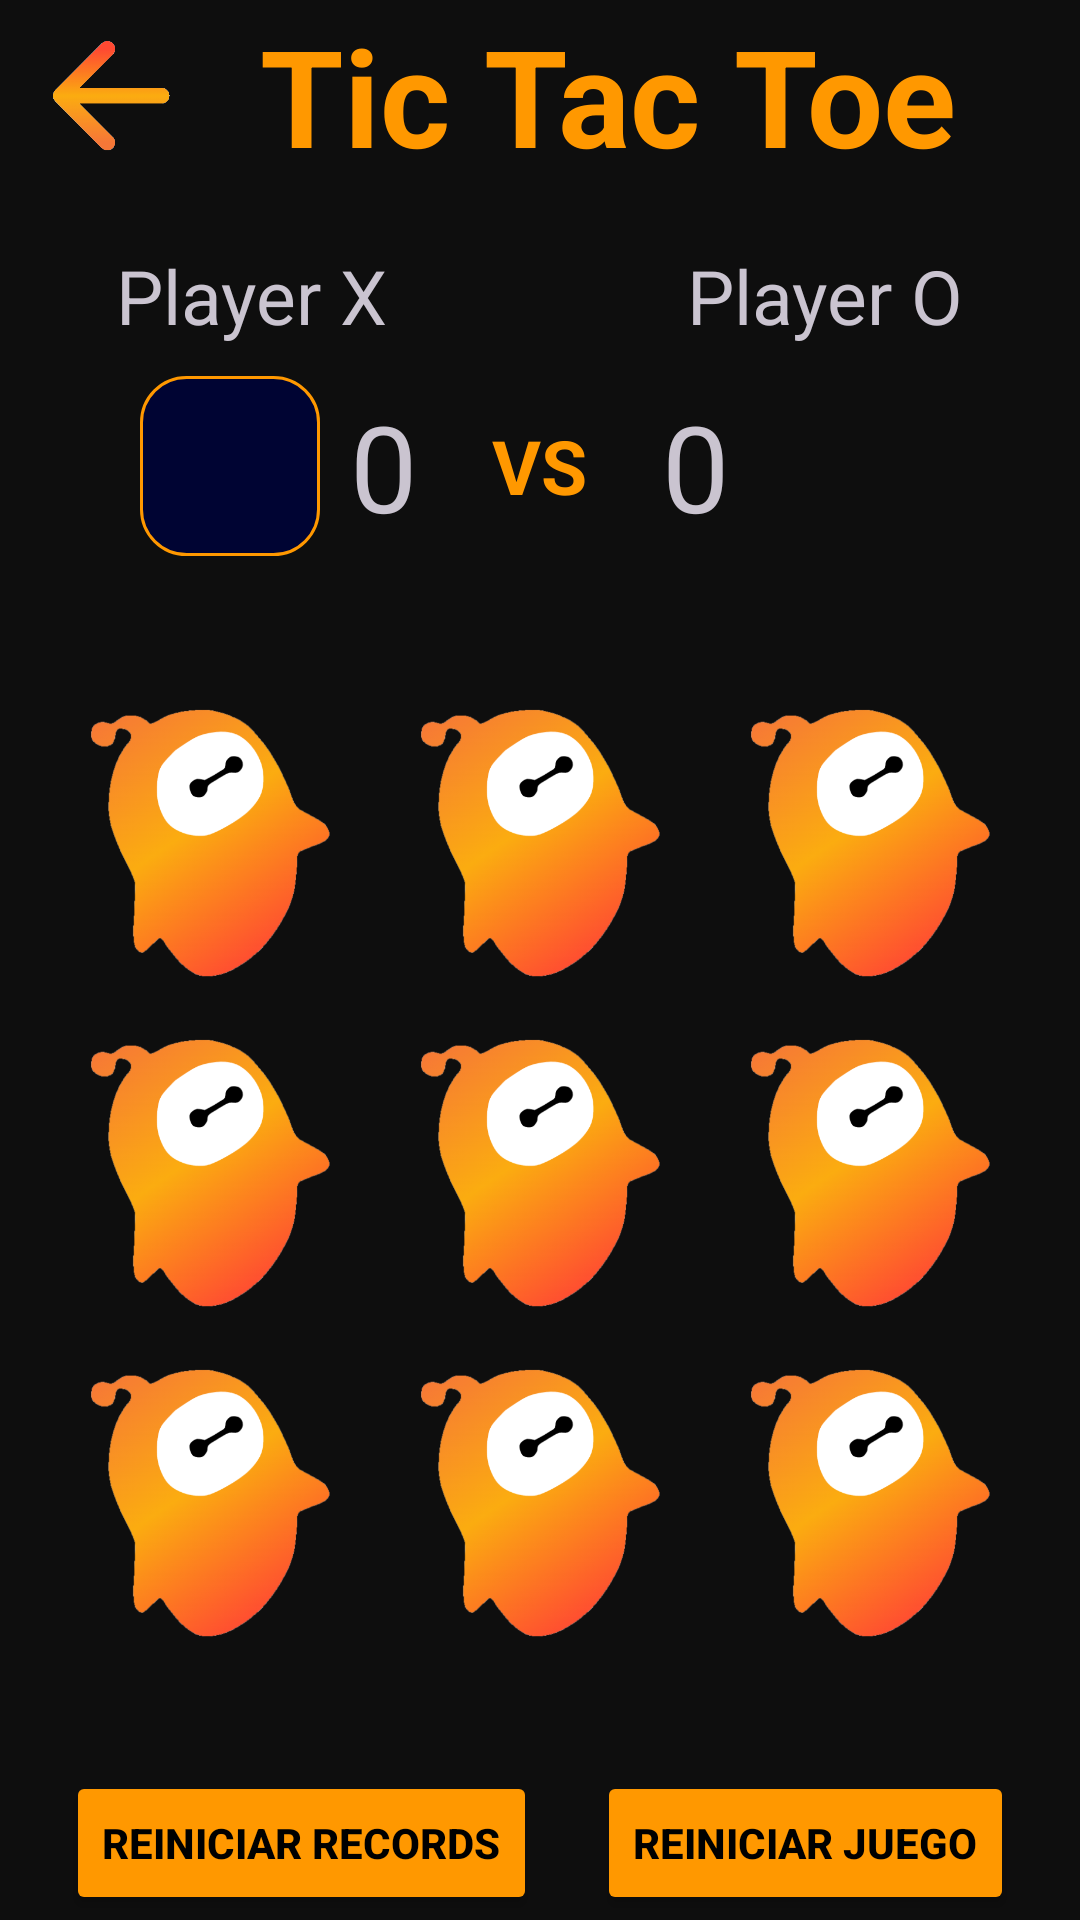

Here is an Android app screen rendered from its layout file. Give the layout XML and the strings, colors and styles it references.
<!-- AndroidManifest.xml: application theme Base.Theme.Tictactoe -->
<!-- res/layout/activity_game.xml -->
<?xml version="1.0" encoding="utf-8"?>
<LinearLayout
    xmlns:android="http://schemas.android.com/apk/res/android"
    xmlns:tools="http://schemas.android.com/tools"
    android:id="@+id/main"
    android:layout_width="match_parent"
    android:layout_height="match_parent"
    android:orientation="vertical"
    android:gravity="center"
    android:background="@color/dark"
    tools:context=".GameActivity">

    <LinearLayout
        android:layout_width="match_parent"
        android:layout_height="wrap_content"
        android:gravity="center"
        android:orientation="horizontal">
        <ImageButton
            android:id="@+id/btn_back"
            android:layout_width="50dp"
            android:layout_height="50dp"
            android:layout_marginEnd="20dp"
            android:layout_gravity="center"
            android:background="?attr/selectableItemBackgroundBorderless"
            android:src="@drawable/back"
            android:contentDescription="@string/btn_back"
            android:scaleType="centerInside" />

        <TextView
            android:id="@+id/title"
            android:layout_width="wrap_content"
            android:layout_height="wrap_content"
            android:layout_marginStart="5dp"
            android:layout_marginEnd="30dp"
            android:layout_gravity="center"
            android:text="@string/title"
            android:textColor="@color/neon"
            android:textSize="45sp"
            android:textStyle="bold"
            android:textAlignment="center"/>
    </LinearLayout>

    <LinearLayout
        android:id="@+id/names"
        android:layout_width="wrap_content"
        android:layout_height="wrap_content"
        android:layout_gravity="center"
        android:gravity="center"
        android:layout_marginTop="20dp"
        android:orientation="horizontal">

        <TextView
            android:id="@+id/player_x"
            android:layout_width="wrap_content"
            android:layout_height="wrap_content"
            android:layout_marginEnd="50dp"
            android:text="@string/player_x"
            android:textSize="25sp" />

        <TextView
            android:id="@+id/player_o"
            android:layout_width="wrap_content"
            android:layout_height="wrap_content"
            android:layout_marginStart="50dp"
            android:text="@string/player_o"
            android:textSize="25sp" />
    </LinearLayout>

    <LinearLayout
        android:id="@+id/players"
        android:layout_width="wrap_content"
        android:layout_height="wrap_content"
        android:layout_marginTop="10dp"
        android:orientation="horizontal"
        android:layout_gravity="center"
        android:gravity="center"
        android:contentDescription="@string/players">
        
        <ImageView
            android:id="@+id/image_x"
            android:layout_width="60dp"
            android:layout_height="60dp"
            android:contentDescription="@string/des_img_x"
            android:foreground="@drawable/gato_x"
            android:background="@drawable/player" />

        <TextView
            android:id="@+id/record_x"
            android:layout_width="wrap_content"
            android:layout_height="wrap_content"
            android:layout_marginStart="10dp"
            android:layout_marginEnd="10dp"
            android:text="@string/record_x"
            android:textAlignment="center"
            android:textSize="40sp" />

        
        <TextView
            android:id="@+id/versus"
            android:layout_width="wrap_content"
            android:layout_height="wrap_content"
            android:layout_marginStart="15dp"
            android:layout_marginEnd="15dp"
            android:text="@string/versus"
            android:textAlignment="center"
            android:textColor="@color/neon"
            android:textSize="25sp"
            android:textStyle="bold" />

        
        <TextView
            android:id="@+id/record_o"
            android:layout_width="wrap_content"
            android:layout_height="wrap_content"
            android:layout_marginStart="10dp"
            android:layout_marginEnd="10dp"
            android:text="@string/record_o"
            android:textAlignment="center"
            android:textSize="40sp" />

        <ImageView
            android:id="@+id/image_o"
            android:layout_width="60dp"
            android:layout_height="60dp"
            android:contentDescription="@string/des_img_o"
            android:foreground="@drawable/gato_o" />
    </LinearLayout>

    <TableLayout
        android:id="@+id/tablero"
        android:layout_width="wrap_content"
        android:layout_height="wrap_content"
        android:layout_gravity="center"
        android:layout_marginTop="40dp"
        android:contentDescription="@string/des_tablero">
        
        <TableRow>
            <ImageView
                android:id="@+id/image_1"
                android:layout_width="100dp"
                android:layout_height="100dp"
                android:layout_margin="5dp"
                android:contentDescription="@string/des_img_0"
                android:background="@drawable/ghosty"
                android:onClick="clickImagen"
                android:padding="50dp" />

            <ImageView
                android:id="@+id/image_2"
                android:layout_width="100dp"
                android:layout_height="100dp"
                android:layout_margin="5dp"
                android:contentDescription="@string/des_img_1"
                android:background="@drawable/ghosty"
                android:onClick="clickImagen"
                android:padding="50dp" />

            <ImageView
                android:id="@+id/image_3"
                android:layout_width="100dp"
                android:layout_height="100dp"
                android:layout_margin="5dp"
                android:contentDescription="@string/des_img_2"
                android:background="@drawable/ghosty"
                android:onClick="clickImagen"
                android:padding="50dp" />
        </TableRow>
        
        <TableRow>
            <ImageView
                android:id="@+id/image_4"
                android:layout_width="100dp"
                android:layout_height="100dp"
                android:layout_margin="5dp"
                android:contentDescription="@string/des_img_3"
                android:background="@drawable/ghosty"
                android:onClick="clickImagen"
                android:padding="50dp" />

            <ImageView
                android:id="@+id/image_5"
                android:layout_width="100dp"
                android:layout_height="100dp"
                android:layout_margin="5dp"
                android:contentDescription="@string/des_img_4"
                android:background="@drawable/ghosty"
                android:onClick="clickImagen"
                android:padding="50dp" />

            <ImageView
                android:id="@+id/image_6"
                android:layout_width="100dp"
                android:layout_height="100dp"
                android:layout_margin="5dp"
                android:contentDescription="@string/des_img_5"
                android:background="@drawable/ghosty"
                android:onClick="clickImagen"
                android:padding="50dp" />
        </TableRow>
        
        <TableRow>
            <ImageView
                android:id="@+id/image_7"
                android:layout_width="100dp"
                android:layout_height="100dp"
                android:layout_margin="5dp"
                android:contentDescription="@string/des_img_6"
                android:background="@drawable/ghosty"
                android:onClick="clickImagen"
                android:padding="50dp" />

            <ImageView
                android:id="@+id/image_8"
                android:layout_width="100dp"
                android:layout_height="100dp"
                android:layout_margin="5dp"
                android:contentDescription="@string/des_img_7"
                android:background="@drawable/ghosty"
                android:onClick="clickImagen"
                android:padding="50dp" />

            <ImageView
                android:id="@+id/image_9"
                android:layout_width="100dp"
                android:layout_height="100dp"
                android:layout_margin="5dp"
                android:contentDescription="@string/des_img_8"
                android:background="@drawable/ghosty"
                android:onClick="clickImagen"
                android:padding="50dp" />
        </TableRow>
    </TableLayout>

    <LinearLayout
        android:id="@+id/buttons"
        android:layout_width="wrap_content"
        android:layout_height="wrap_content"
        android:orientation="horizontal"
        android:layout_gravity="center"
        android:layout_marginTop="35dp"
        android:contentDescription="@string/buttons"
        tools:ignore="ButtonStyle">

        <Button
            android:id="@+id/reset_scores"
            android:layout_width="wrap_content"
            android:layout_height="wrap_content"
            android:layout_marginEnd="10dp"
            android:text="@string/btn_reset_scores"
            android:textStyle="bold"
            android:textColor="@color/black"
            android:backgroundTint="@color/neon"/>

        <Button
            android:id="@+id/reset_game"
            android:layout_width="wrap_content"
            android:layout_height="wrap_content"
            android:layout_marginStart="10dp"
            android:text="@string/btn_reset_game"
            android:textStyle="bold"
            android:textColor="@color/black"
            android:backgroundTint="@color/neon" />
    </LinearLayout>

</LinearLayout>
<!-- resources referenced by this layout -->
<resources>
  <color name="black">#FF000000</color>
  <color name="dark">#0e0e0e</color>
  <color name="neon">#FF9800</color>
  <!-- drawable back: png bitmap (drawable, 16316 bytes) -->
  <!-- drawable gato_o: png bitmap (drawable, 33110 bytes) -->
  <!-- drawable gato_x: png bitmap (drawable, 34793 bytes) -->
  <!-- drawable ghosty: png bitmap (drawable, 87967 bytes) -->
  <!-- drawable player (drawable) -->
  <?xml version="1.0" encoding="utf-8"?>
  <shape xmlns:android="http://schemas.android.com/apk/res/android"
      android:shape="rectangle">
      <solid android:color="@color/active_player" />
      <stroke android:color="@color/neon"  android:width="1dp"/>
      <size android:width="50dp" android:height="50dp" />
      <corners android:radius="15dp" />
  </shape>
  <string name="btn_back">Regresar</string>
  <string name="btn_reset_game">Reiniciar Juego</string>
  <string name="btn_reset_scores">Reiniciar Records</string>
  <string name="buttons">Botones</string>
  <string name="des_img_0">Imagen 1</string>
  <string name="des_img_1">Imagen 2</string>
  <string name="des_img_2">Imagen 3</string>
  <string name="des_img_3">Imagen 4</string>
  <string name="des_img_4">Imagen 5</string>
  <string name="des_img_5">Imagen 6</string>
  <string name="des_img_6">Imagen 7</string>
  <string name="des_img_7">Imagen 8</string>
  <string name="des_img_8">Imagen 9</string>
  <string name="des_img_o">Imagen O</string>
  <string name="des_img_x">Imagen X</string>
  <string name="des_tablero">Tablero del Juego</string>
  <string name="player_o">Player O</string>
  <string name="player_x">Player X</string>
  <string name="players">Jugadores</string>
  <string name="record_o">0</string>
  <string name="record_x">0</string>
  <string name="title">Tic Tac Toe</string>
  <string name="versus">VS</string>
  <style name="Base.Theme.Tictactoe" parent="Theme.Material3.Dark.NoActionBar">
          <item name="android:statusBarColor">@color/status_bar</item>
          <item name="android:windowLightStatusBar">false</item>
      </style>
  <color name="active_player">#000433</color>
  <color name="status_bar">#C57A02</color>
</resources>
